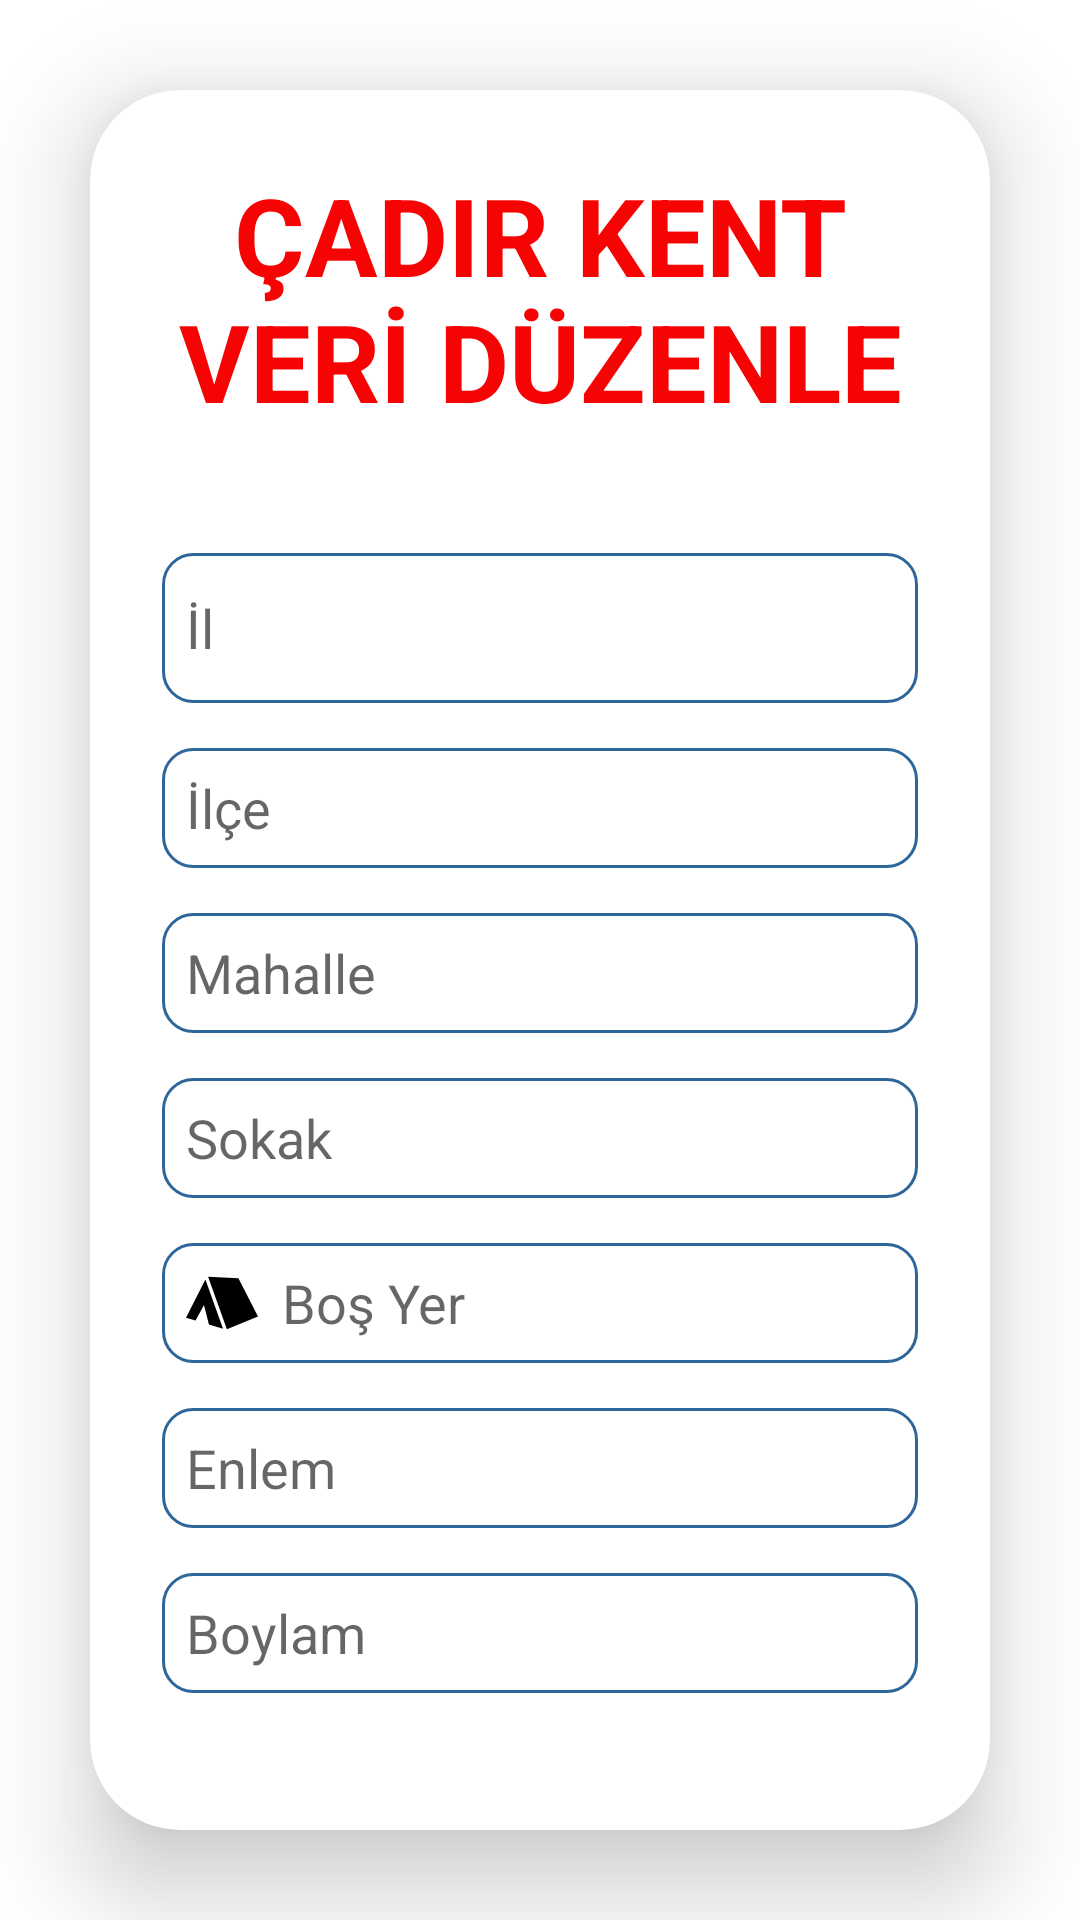

The Android layout XML behind this screen, and the referenced resources:
<!-- AndroidManifest.xml: application theme Theme.DisasterReliefSystem -->
<!-- res/layout/activity_cadir_kent_edit.xml -->
<?xml version="1.0" encoding="utf-8"?>
<LinearLayout xmlns:android="http://schemas.android.com/apk/res/android"
    xmlns:app="http://schemas.android.com/apk/res-auto"
    xmlns:tools="http://schemas.android.com/tools"
    android:layout_width="match_parent"
    android:layout_height="match_parent"
    android:gravity="center"
    android:orientation="vertical"
    tools:context=".CadirKentEdit">
    <androidx.cardview.widget.CardView
        android:layout_width="match_parent"
        android:layout_height="wrap_content"
        android:layout_margin="30dp"
        app:cardCornerRadius="30dp"
        app:cardElevation="20dp"
        >
        <LinearLayout
            android:layout_width="match_parent"
            android:layout_height="wrap_content"
            android:orientation="vertical"
            android:layout_gravity="center_horizontal"
            android:padding="24dp">
            
            <TextView
                android:layout_width="match_parent"
                android:layout_height="wrap_content"
                android:text="ÇADIR KENT VERİ DÜZENLE"
                android:textSize="36sp"
                android:textColor="#F60303"
                android:textAlignment="center"
                android:textStyle="bold"/>
            <EditText
                android:layout_width="match_parent"
                android:layout_height="50dp"
                android:id="@+id/cadirilduzenle"
                android:layout_marginTop="40dp"
                android:padding="8dp"
                android:hint="İl"
                android:background="@drawable/rounded"
                android:drawablePadding="8dp"
                android:drawableLeft="@drawable/ic_baseline_location_city_24"/>

            <EditText
                android:layout_width="match_parent"
                android:background="@drawable/rounded"
                android:layout_height="40dp"
                android:id="@+id/cadirilceduzenle"
                android:layout_marginTop="15dp"
                android:padding="8dp"
                android:hint="İlçe"
                android:drawablePadding="8dp"
                android:drawableLeft="@drawable/ic_baseline_location_city_24"/>
            <EditText
                android:layout_width="match_parent"
                android:layout_height="40dp"
                android:background="@drawable/rounded"
                android:id="@+id/cadirmahalleduzenle"
                android:layout_marginTop="15dp"
                android:padding="8dp"
                android:hint="Mahalle"
                android:drawablePadding="8dp"
                android:drawableLeft="@drawable/ic_baseline_location_city_24"/>
            <EditText
                android:layout_width="match_parent"
                android:background="@drawable/rounded"
                android:layout_height="40dp"
                android:id="@+id/cadirsokakduzenle"
                android:layout_marginTop="15dp"
                android:padding="8dp"
                android:hint="Sokak"
                android:drawablePadding="8dp"
                android:drawableLeft="@drawable/ic_baseline_location_city_24"/>
            <EditText
                android:layout_width="match_parent"
                android:layout_height="40dp"
                android:background="@drawable/rounded"
                android:id="@+id/cadirbosyerduzenle"
                android:layout_marginTop="15dp"
                android:padding="8dp"
                android:hint="Boş Yer"
                android:drawablePadding="8dp"
                android:drawableLeft="@drawable/tent_3_svgrepo_com"/>
            <EditText
                android:layout_width="match_parent"
                android:layout_height="40dp"
                android:background="@drawable/rounded"
                android:id="@+id/cadirenlemduzenle"
                android:layout_marginTop="15dp"
                android:padding="8dp"
                android:hint="Enlem"
                android:drawablePadding="8dp"
                android:drawableLeft="@drawable/ic_baseline_edit_location_alt_24"/>
            <EditText
                android:layout_width="match_parent"
                android:background="@drawable/rounded"
                android:layout_height="40dp"
                android:id="@+id/cadirboylamduzenle"
                android:layout_marginTop="15dp"
                android:padding="8dp"
                android:hint="Boylam"
                android:drawablePadding="8dp"
                android:drawableLeft="@drawable/ic_baseline_edit_location_alt_24"/>
            <androidx.appcompat.widget.AppCompatButton
                android:layout_width="match_parent"
                android:layout_height="60dp"
                android:background="@drawable/roundedbutton"
                android:text="Kaydet"
                android:textColor="@color/white"
                android:id="@+id/cadirduzenlekaydet"
                android:textSize="18sp"
                android:layout_marginTop="30dp"/>





        </LinearLayout>


    </androidx.cardview.widget.CardView>

</LinearLayout>
<!-- resources referenced by this layout -->
<resources>
  <!-- drawable rounded (drawable) -->
  <?xml version="1.0" encoding="utf-8"?>
  <shape xmlns:android="http://schemas.android.com/apk/res/android">
      <solid android:color="#FFFFFF"/>
      <stroke
          android:width="1dp"
          android:color="#2F6699"/>
      <corners
          android:radius="10dp"/>
  
  
  </shape>
  <!-- drawable roundedbutton (drawable) -->
  <?xml version="1.0" encoding="utf-8"?>
  <shape xmlns:android="http://schemas.android.com/apk/res/android">
      <solid android:color="#F60303"/>
      <stroke
          android:width="1dp"
          android:color="#2F6699"/>
      <corners
          android:radius="10dp"/>
  
  
  </shape>
  <!-- drawable tent_3_svgrepo_com (drawable) -->
  <vector android:height="24dp" android:viewportHeight="512"
      android:viewportWidth="512" android:width="24dp" xmlns:android="http://schemas.android.com/apk/res/android">
      <path android:fillColor="#000000" android:pathData="M372.67,80.58l-215.49,-10.77l133.52,372.38l221.31,-89.68z"/>
      <path android:fillColor="#000000" android:pathData="M0,360.61l67.98,20.14l59.76,-110.32l34.42,135.23l0.8,3.24l100.31,29.72l-125.38,-349.66z"/>
  </vector>
  <style name="Theme.DisasterReliefSystem" parent="Theme.MaterialComponents.DayNight.DarkActionBar">
          
          <item name="colorPrimary">@color/purple_500</item>
          <item name="colorPrimaryVariant">@color/purple_700</item>
          <item name="colorOnPrimary">@color/white</item>
          
          <item name="colorSecondary">@color/teal_200</item>
          <item name="colorSecondaryVariant">@color/teal_700</item>
          <item name="colorOnSecondary">@color/black</item>
          
          <item name="android:statusBarColor">?attr/colorPrimaryVariant</item>
          
      </style>
  <!-- not gathered from this repository: default colours our renderer supplied (Android Studio template values) -->
  <color name="purple_500">#FF6200EE</color>
  <color name="purple_700">#FF3700B3</color>
  <color name="teal_200">#FF03DAC5</color>
  <color name="teal_700">#FF018786</color>
  <color name="black">#FF000000</color>
  <color name="white">#FFFFFFFF</color>
</resources>
